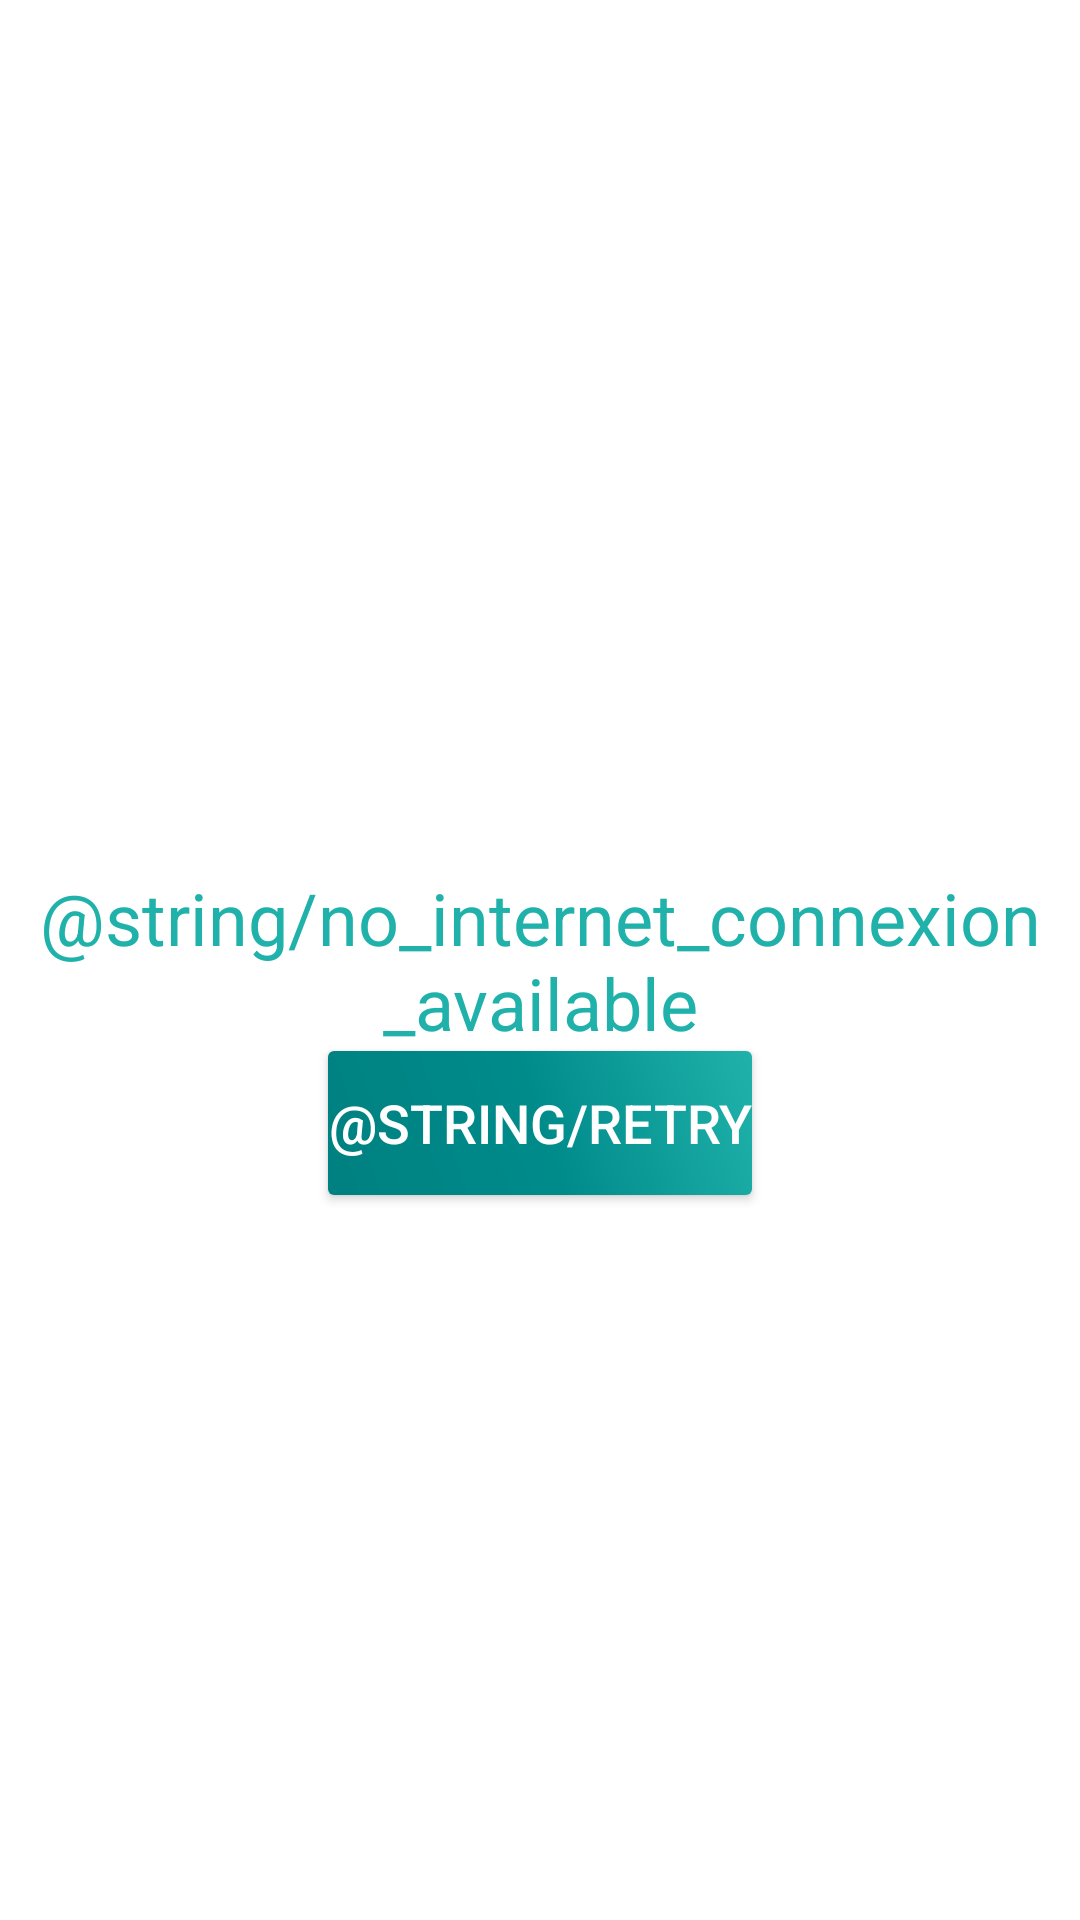

Layout XML and referenced resources for this Android screen:
<!-- AndroidManifest.xml: application theme AppTheme -->
<!-- res/layout/connexion_unable.xml -->
<?xml version="1.0" encoding="utf-8"?>
<RelativeLayout xmlns:android="http://schemas.android.com/apk/res/android"
    android:layout_width="match_parent"
    android:layout_height="match_parent"
    android:background="@color/colorText"
    android:orientation="vertical">

    <TextView
        android:id="@+id/txt_no_connexion"
        android:layout_width="match_parent"
        android:layout_height="wrap_content"
        android:layout_centerVertical="true"
        android:gravity="center"
        android:text="@string/no_internet_connexion_available"
        android:textColor="@color/colorBackgroundExchange"
        android:textSize="24sp" />

    <Button
        android:id="@+id/btn_no_connexion"
        android:layout_width="wrap_content"
        android:layout_height="wrap_content"
        android:layout_below="@id/txt_no_connexion"
        android:layout_centerHorizontal="true"
        android:background="@drawable/backgroundnitem"
        android:text="@string/retry"
        android:textColor="@color/colorText"
        android:textSize="18sp" />
</RelativeLayout>
<!-- resources referenced by this layout -->
<resources>
  <color name="colorBackgroundExchange">#20B2AA</color>
  <color name="colorText">#FFFF</color>
  <!-- drawable backgroundnitem (drawable) -->
  <?xml version="1.0" encoding="utf-8"?>
  <layer-list xmlns:android="http://schemas.android.com/apk/res/android">
      <item>
          <shape android:shape="rectangle">
              <solid android:color="@color/colorBackgroundElement" />
              <gradient
                  android:angle="45"
                  android:centerColor="#008B8B"
                  android:endColor="#20B2AA"
                  android:startColor="#008080" />
              <corners android:radius="2dp" />
          </shape>
      </item>
  </layer-list>
  <style name="AppTheme" parent="Theme.AppCompat.Light.NoActionBar">
          
          <item name="colorAccent">@color/colorBackgroundExchange</item>
          <item name="colorPrimary">@color/colorExchangeItem</item>
      </style>
  <color name="colorBackgroundElement">#5F9EA0</color>
  <color name="colorExchangeItem">#FFFF</color>
</resources>
